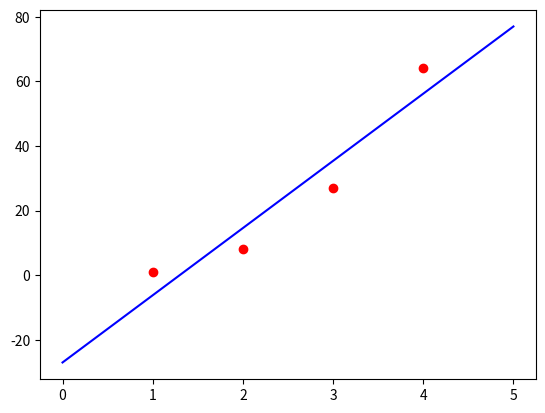

Reproduce this figure in Python.
import numpy as np
import matplotlib.pyplot as plt

m = 4
input = np.array([
      [1, 1],
      [2, 8],
      [3, 27],
      [4, 64]
      ])
X = np.matrix([np.ones(m), input[:,0]]).T
y = np.matrix(input[:,1]).T
betaHat = (X.T * X).I * X.T * y

print(betaHat)

plt.figure(1)
xx = np.linspace(0, 5, 2)
yy = np.array(betaHat[0] + betaHat[1] * xx)

plt.plot(xx, yy.T, color='b')
plt.scatter(input[:,0], input[:,1], color='r')
plt.show()
